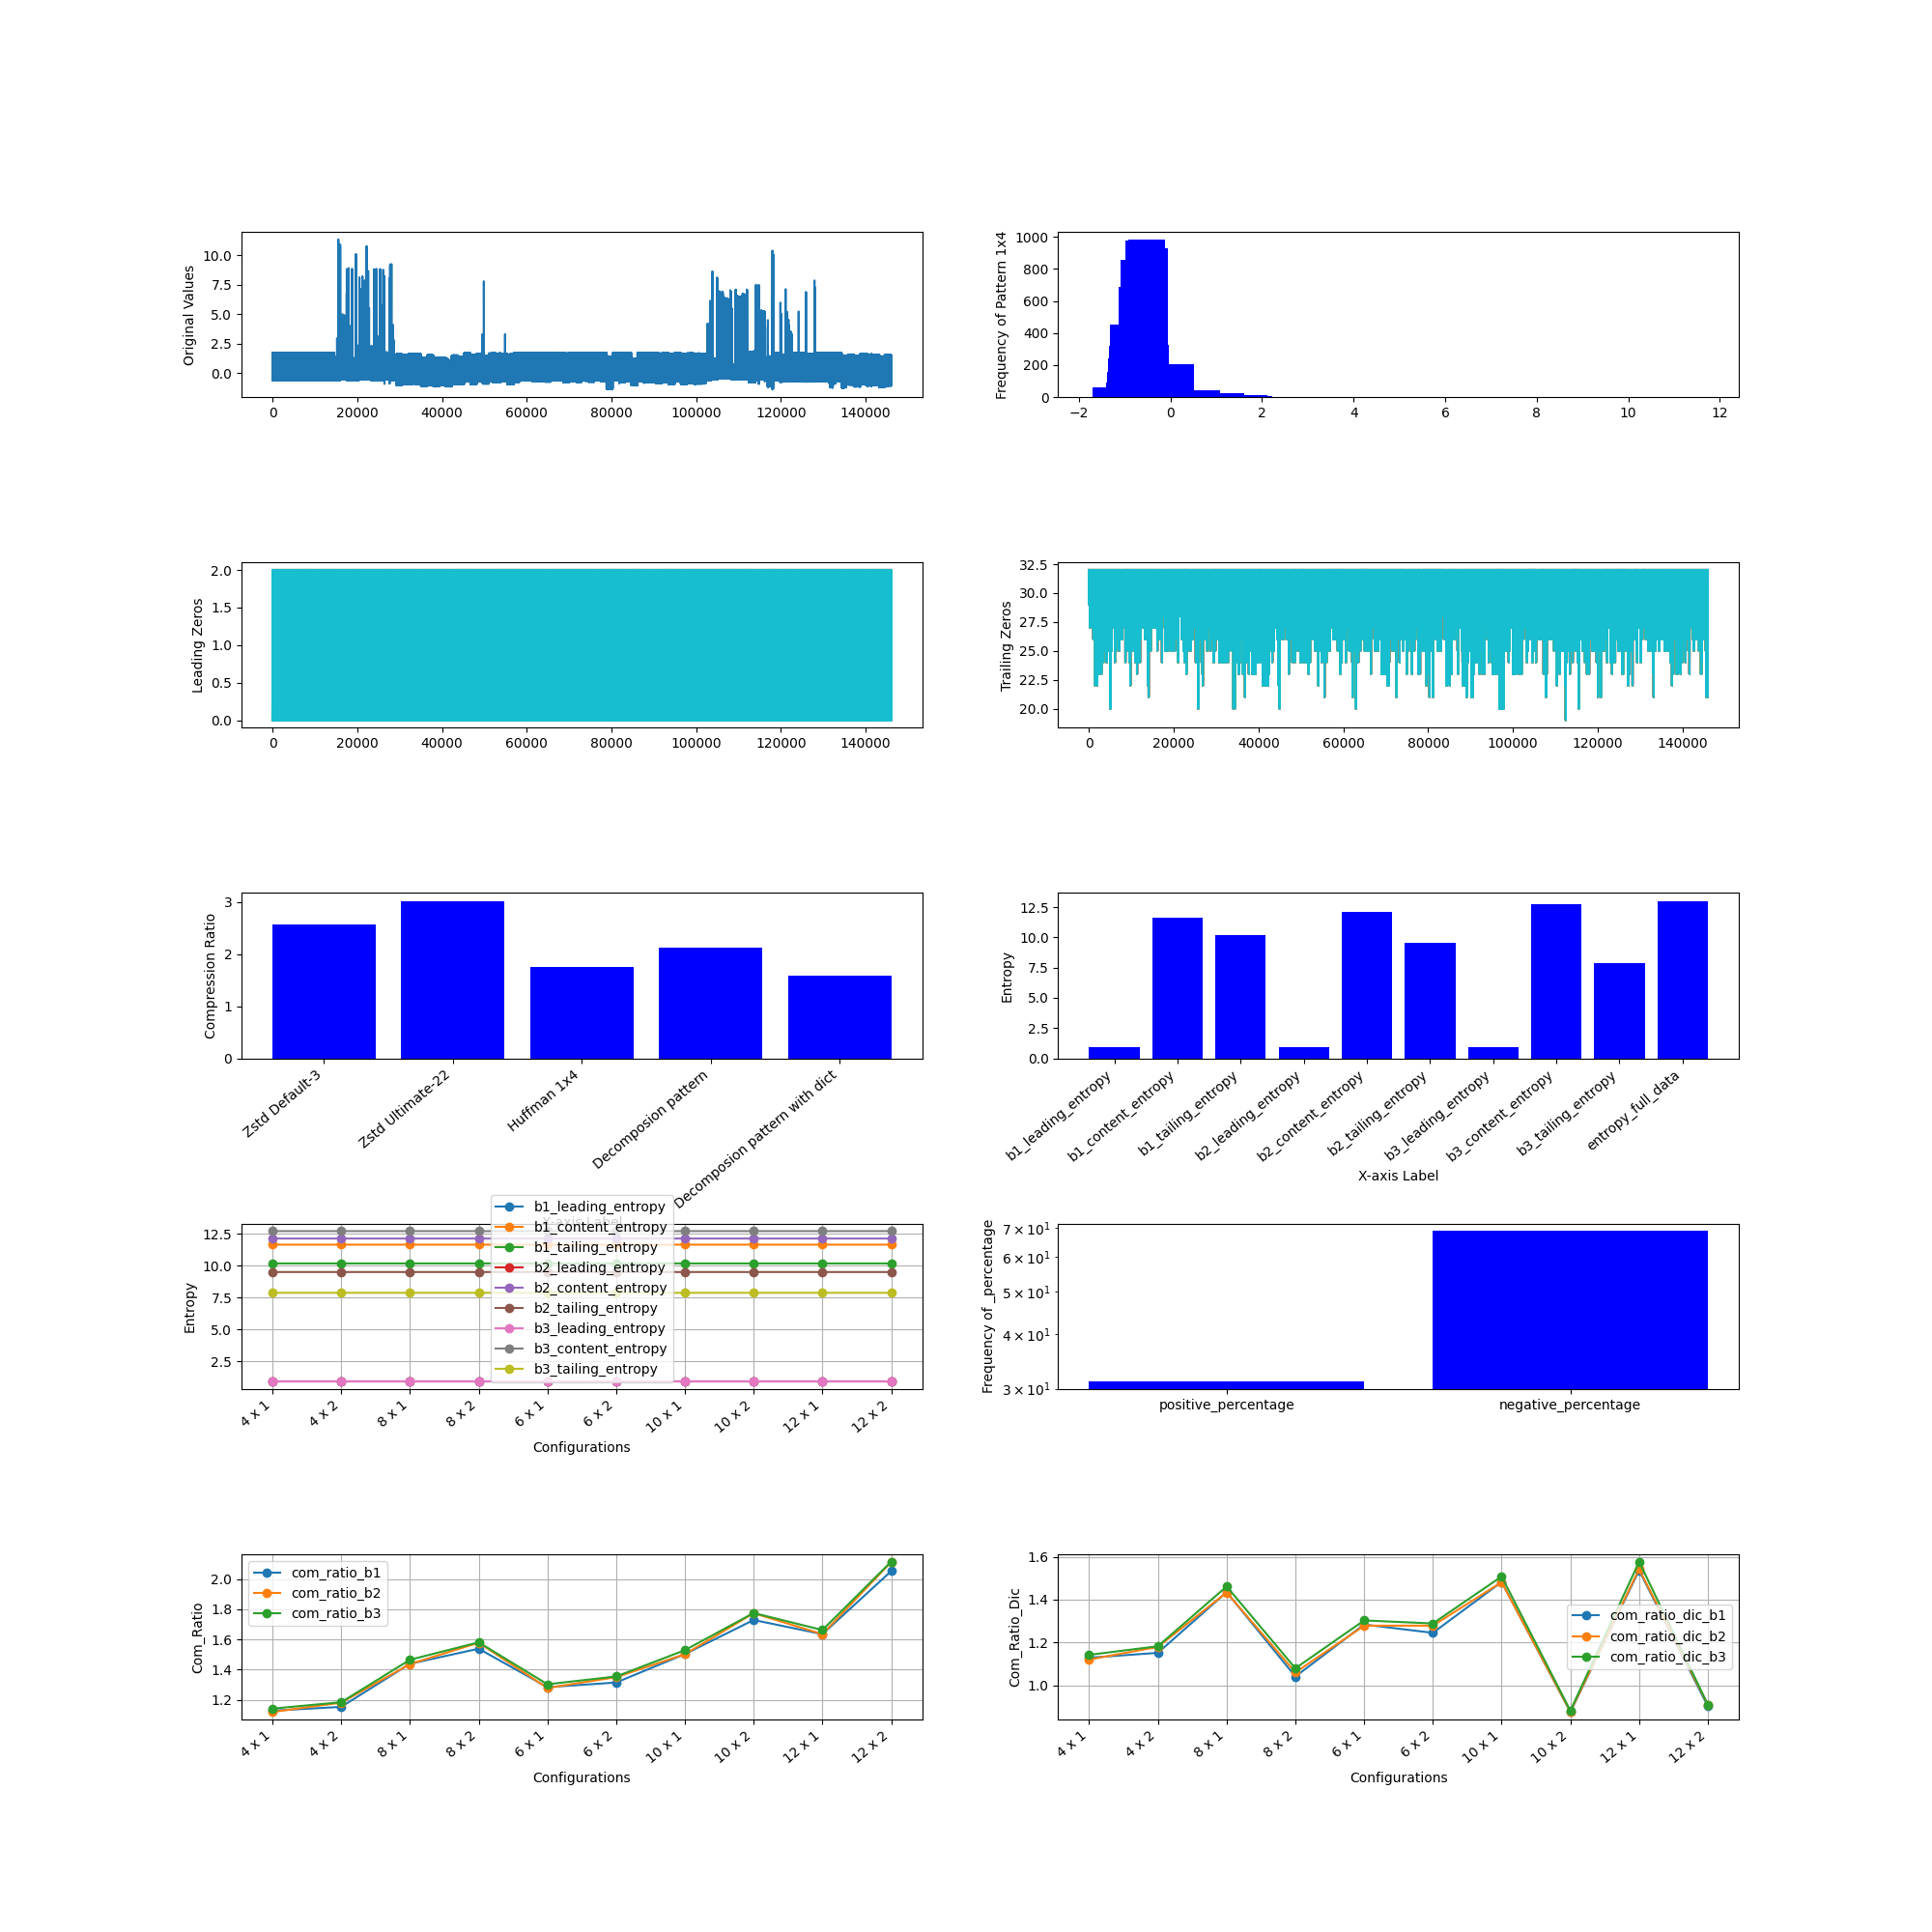

The file beside this chart, header and first rows:
, M, N, Original Size (bits), b1_leading_compressed_size, b1_leading_encoded_size, b1_leading_dic_size_bits, b1_leading_entropy, b2_leading_compressed_size, b2_leading_encoded_size, b2_leading_dic_size_bits, b2_leading_entropy, b3_leading_compressed_size, b3_leading_encoded_size, b3_leading_dic_size_bits, b3_leading_entropy, b1_content_compressed_size, b1_content_encoded_size, b1_content_dic_size_bits, b1_content_entropy, b2_content_compressed_size, b2_content_encoded_size, b2_content_dic_size_bits, b2_content_entropy
0, 4, 1, 4672000, 123743, 123661, 82, 0.923, 234263, 234163, 100, 0.923, 313181, 313067, 114, 0.9245, 2118275, 2118156, 119, 11.66, 1893707, 1893588, 119, 12.14
1, 4, 2, 4672000, 49808, 49675, 133, 0.923, 125786, 125596, 190, 0.923, 237421, 237188, 233, 0.9245, 2021659, 2017556, 4103, 11.66, 1809923, 1805781, 4142, 12.14
2, 8, 1, 4672000, 65883, 65445, 438, 0.923, 122192, 121659, 533, 0.923, 164463, 163901, 562, 0.9245, 1481387, 1476830, 4557, 11.66, 1305772, 1301116, 4656, 12.14
3, 8, 2, 4672000, 28486, 27631, 855, 0.923, 67836, 66779, 1057, 0.923, 124936, 123648, 1288, 0.9245, 1710522, 1336317, 374205, 11.66, 1467768, 1176095, 291673, 12.14
4, 6, 1, 4672000, 105504, 105044, 460, 0.923, 180982, 180440, 542, 0.923, 237533, 236985, 548, 0.9245, 1732475, 1731671, 804, 11.66, 1537995, 1537189, 806, 12.14
5, 6, 2, 4672000, 55686, 54846, 840, 0.923, 108598, 107507, 1091, 0.923, 185255, 183894, 1361, 0.9245, 1747866, 1646106, 101760, 11.66, 1555260, 1458084, 97176, 12.14
6, 10, 1, 4672000, 68109, 66788, 1321, 0.923, 114324, 112777, 1547, 0.923, 150247, 148626, 1621, 0.9245, 1379973, 1357455, 22518, 11.66, 1213713, 1191103, 22610, 12.14
7, 10, 2, 4672000, 38259, 35666, 2593, 0.923, 71297, 68201, 3096, 0.923, 118492, 114711, 3781, 0.9245, 1912266, 1178765, 733501, 11.66, 1614777, 1038876, 575901, 12.14
8, 12, 1, 4672000, 46988, 45936, 1052, 0.923, 85404, 84108, 1296, 0.923, 115154, 113813, 1341, 0.9244, 1295349, 1211777, 83572, 11.66, 1130922, 1059609, 71313, 12.14
9, 12, 2, 4672000, 22329, 20105, 2224, 0.923, 49620, 46942, 2678, 0.923, 88772, 85515, 3257, 0.9244, 1852535, 992380, 860155, 11.66, 1557685, 877218, 680467, 12.14
